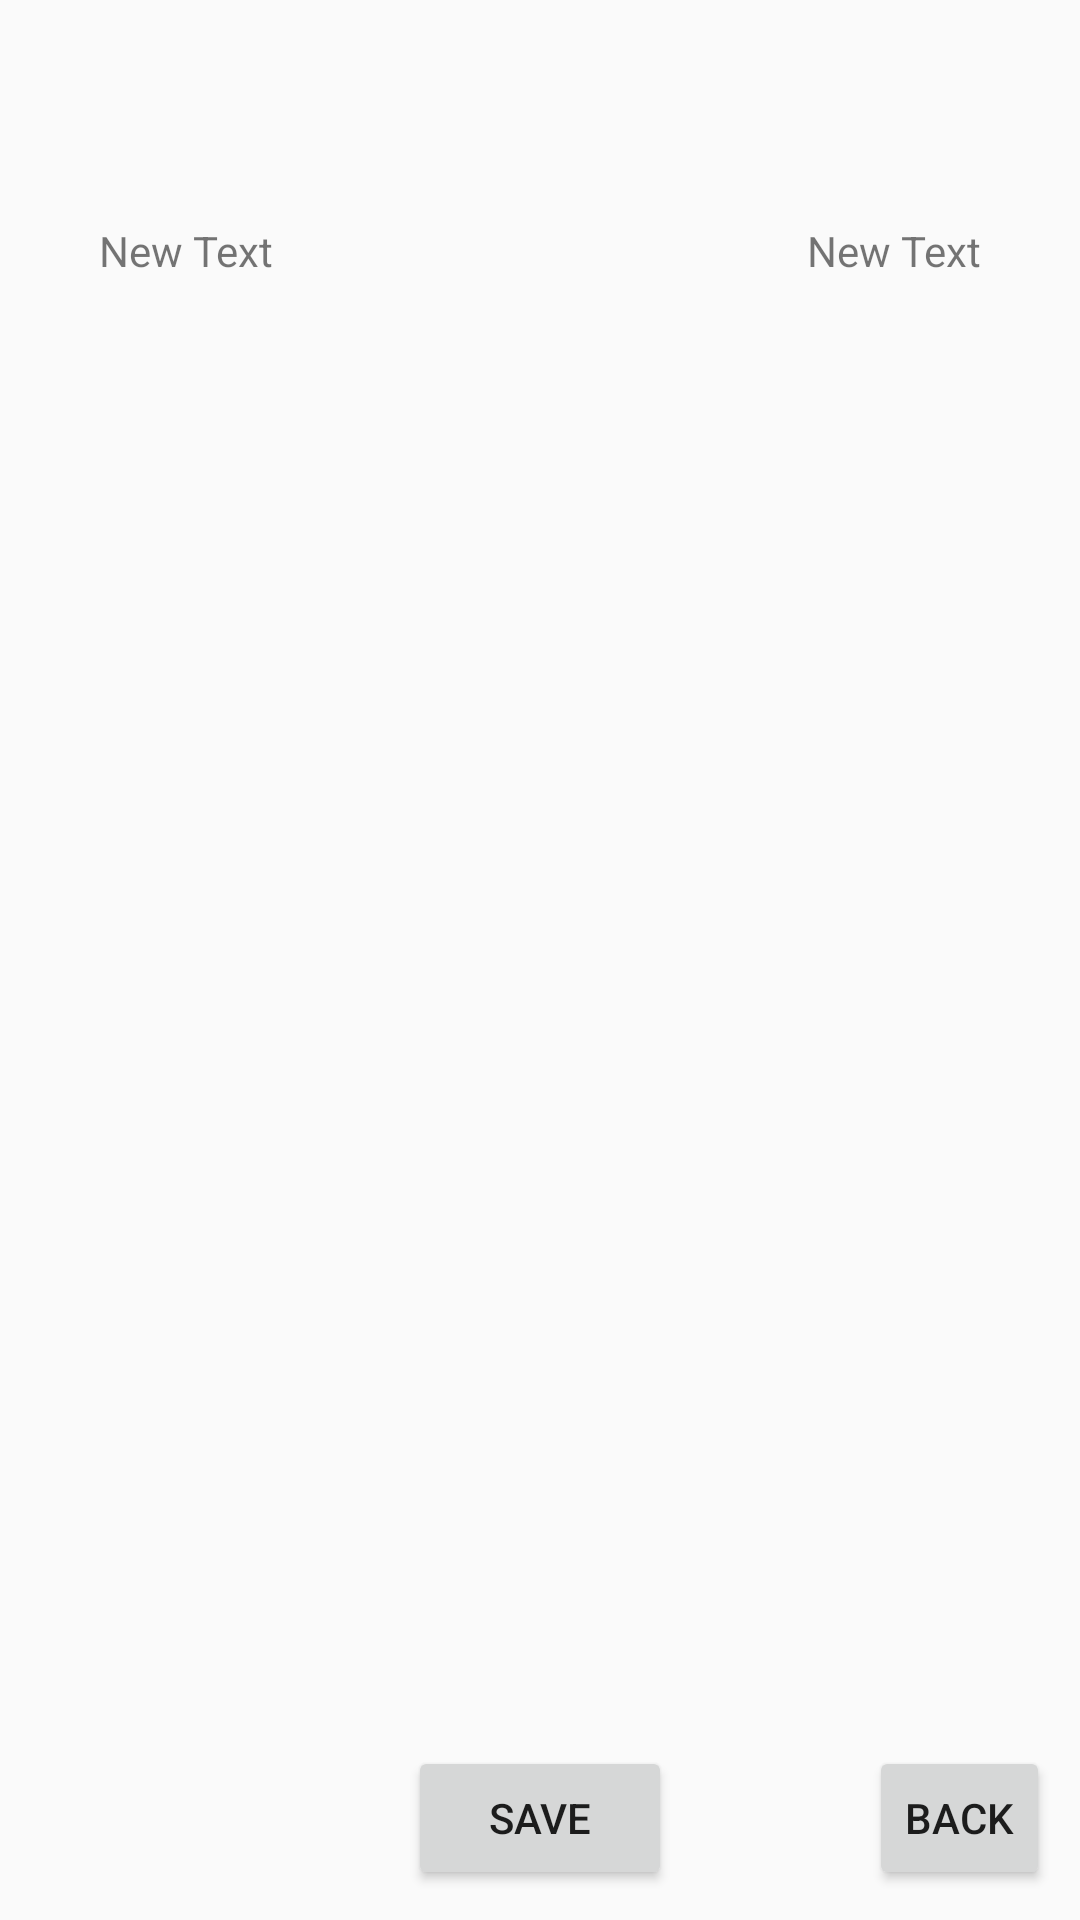

Reconstruct the res/layout file that produces this screen, plus the resources it refers to.
<!-- AndroidManifest.xml: application theme AppTheme -->
<!-- res/layout/content_addetape.xml -->
<?xml version="1.0" encoding="utf-8"?>
<RelativeLayout xmlns:android="http://schemas.android.com/apk/res/android"
    xmlns:tools="http://schemas.android.com/tools"
    android:orientation="vertical" android:layout_width="match_parent"
    android:layout_height="fill_parent"
    tools:showIn="@layout/activity_addetape">
    <TextView
        android:layout_width="wrap_content"
        android:layout_height="wrap_content"
        android:text="New Text"
        android:id="@+id/textView1_add_etape"
        android:layout_gravity="center_horizontal"
        android:layout_marginTop="74dp"
        android:layout_alignParentTop="true"
        android:layout_alignParentLeft="true"
        android:layout_alignParentStart="true"
        android:layout_marginLeft="33dp"
        android:layout_marginStart="33dp" />
    <TextView
        android:layout_width="wrap_content"
        android:layout_height="wrap_content"
        android:textAppearance="?android:attr/textAppearanceSmall"
        android:text="New Text"
        android:id="@+id/textView2_add_etape"
        android:layout_gravity="center_horizontal"
        android:layout_alignTop="@+id/textView1_add_etape"
        android:layout_alignParentRight="true"
        android:layout_alignParentEnd="true"
        android:layout_marginRight="33dp"
        android:layout_marginEnd="33dp" />

    <ListView
        android:layout_width="wrap_content"
        android:layout_height="wrap_content"
        android:id="@+id/listView_add_etape"
        android:layout_below="@+id/textView2_add_etape"
        android:layout_alignParentLeft="true"
        android:layout_alignParentStart="true"
        android:layout_marginTop="24dp"
        android:layout_marginBottom="?attr/actionBarSize"
        android:layout_marginLeft="10dp"
        android:layout_marginRight="10dp"
        />

    <Button
        android:layout_width="wrap_content"
        android:layout_height="wrap_content"
        android:text="Save"
        android:id="@+id/button_workout_add"
        android:layout_alignParentBottom="true"
        android:layout_centerHorizontal="true"
        android:layout_marginBottom="10dp"
        android:onClick="buttonPressed"
        />
    <Button
        style="?android:attr/buttonStyleSmall"
        android:layout_width="wrap_content"
        android:layout_height="wrap_content"
        android:text="Back"
        android:id="@+id/button_back_addetp"
        android:layout_alignParentBottom="true"
        android:layout_alignParentRight="true"
        android:layout_alignParentEnd="true"
        android:layout_marginRight="10dp"
        android:layout_marginBottom="10dp"
        android:onClick="buttonPressed"
        />



</RelativeLayout>
<!-- res/layout/activity_addetape.xml (included above) -->
<?xml version="1.0" encoding="utf-8"?>
<android.support.design.widget.CoordinatorLayout xmlns:android="http://schemas.android.com/apk/res/android"
    xmlns:app="http://schemas.android.com/apk/res-auto"
    xmlns:tools="http://schemas.android.com/tools"
    android:layout_width="match_parent"
    android:layout_height="match_parent"
    android:fitsSystemWindows="true"
    tools:context="com.example.juju_.workout.MainActivity"
    android:background="@drawable/background_color"
    >

    <android.support.design.widget.AppBarLayout
        android:layout_width="match_parent"
        android:layout_height="wrap_content"
        android:theme="@style/AppTheme.AppBarOverlay">

        <android.support.v7.widget.Toolbar
            android:id="@+id/toolbar"
            android:layout_width="match_parent"
            android:layout_height="?attr/actionBarSize"
            android:background="#535353"
            app:popupTheme="@style/AppTheme.PopupOverlay" />

    </android.support.design.widget.AppBarLayout>

    <include layout="@layout/content_addetape" />





</android.support.design.widget.CoordinatorLayout>
<!-- resources referenced by this layout -->
<resources>
  <!-- drawable background_color (drawable) -->
  <?xml version="1.0" encoding="utf-8"?>
  <shape xmlns:android="http://schemas.android.com/apk/res/android" android:shape="rectangle" >
      
      
      
      <gradient
          android:startColor="#616161"
          android:endColor="#bababa"
          android:angle="270"/>
  </shape>
  <style name="AppTheme.AppBarOverlay" parent="ThemeOverlay.AppCompat.Dark.ActionBar" />
  <style name="AppTheme.PopupOverlay" parent="ThemeOverlay.AppCompat.Light" />
  <style name="AppTheme" parent="Theme.AppCompat.Light.DarkActionBar">
          
          <item name="colorPrimary">#808080</item>
          <item name="colorPrimaryDark">#606060</item>
          <item name="colorAccent">#0066CC</item>
      </style>
</resources>
